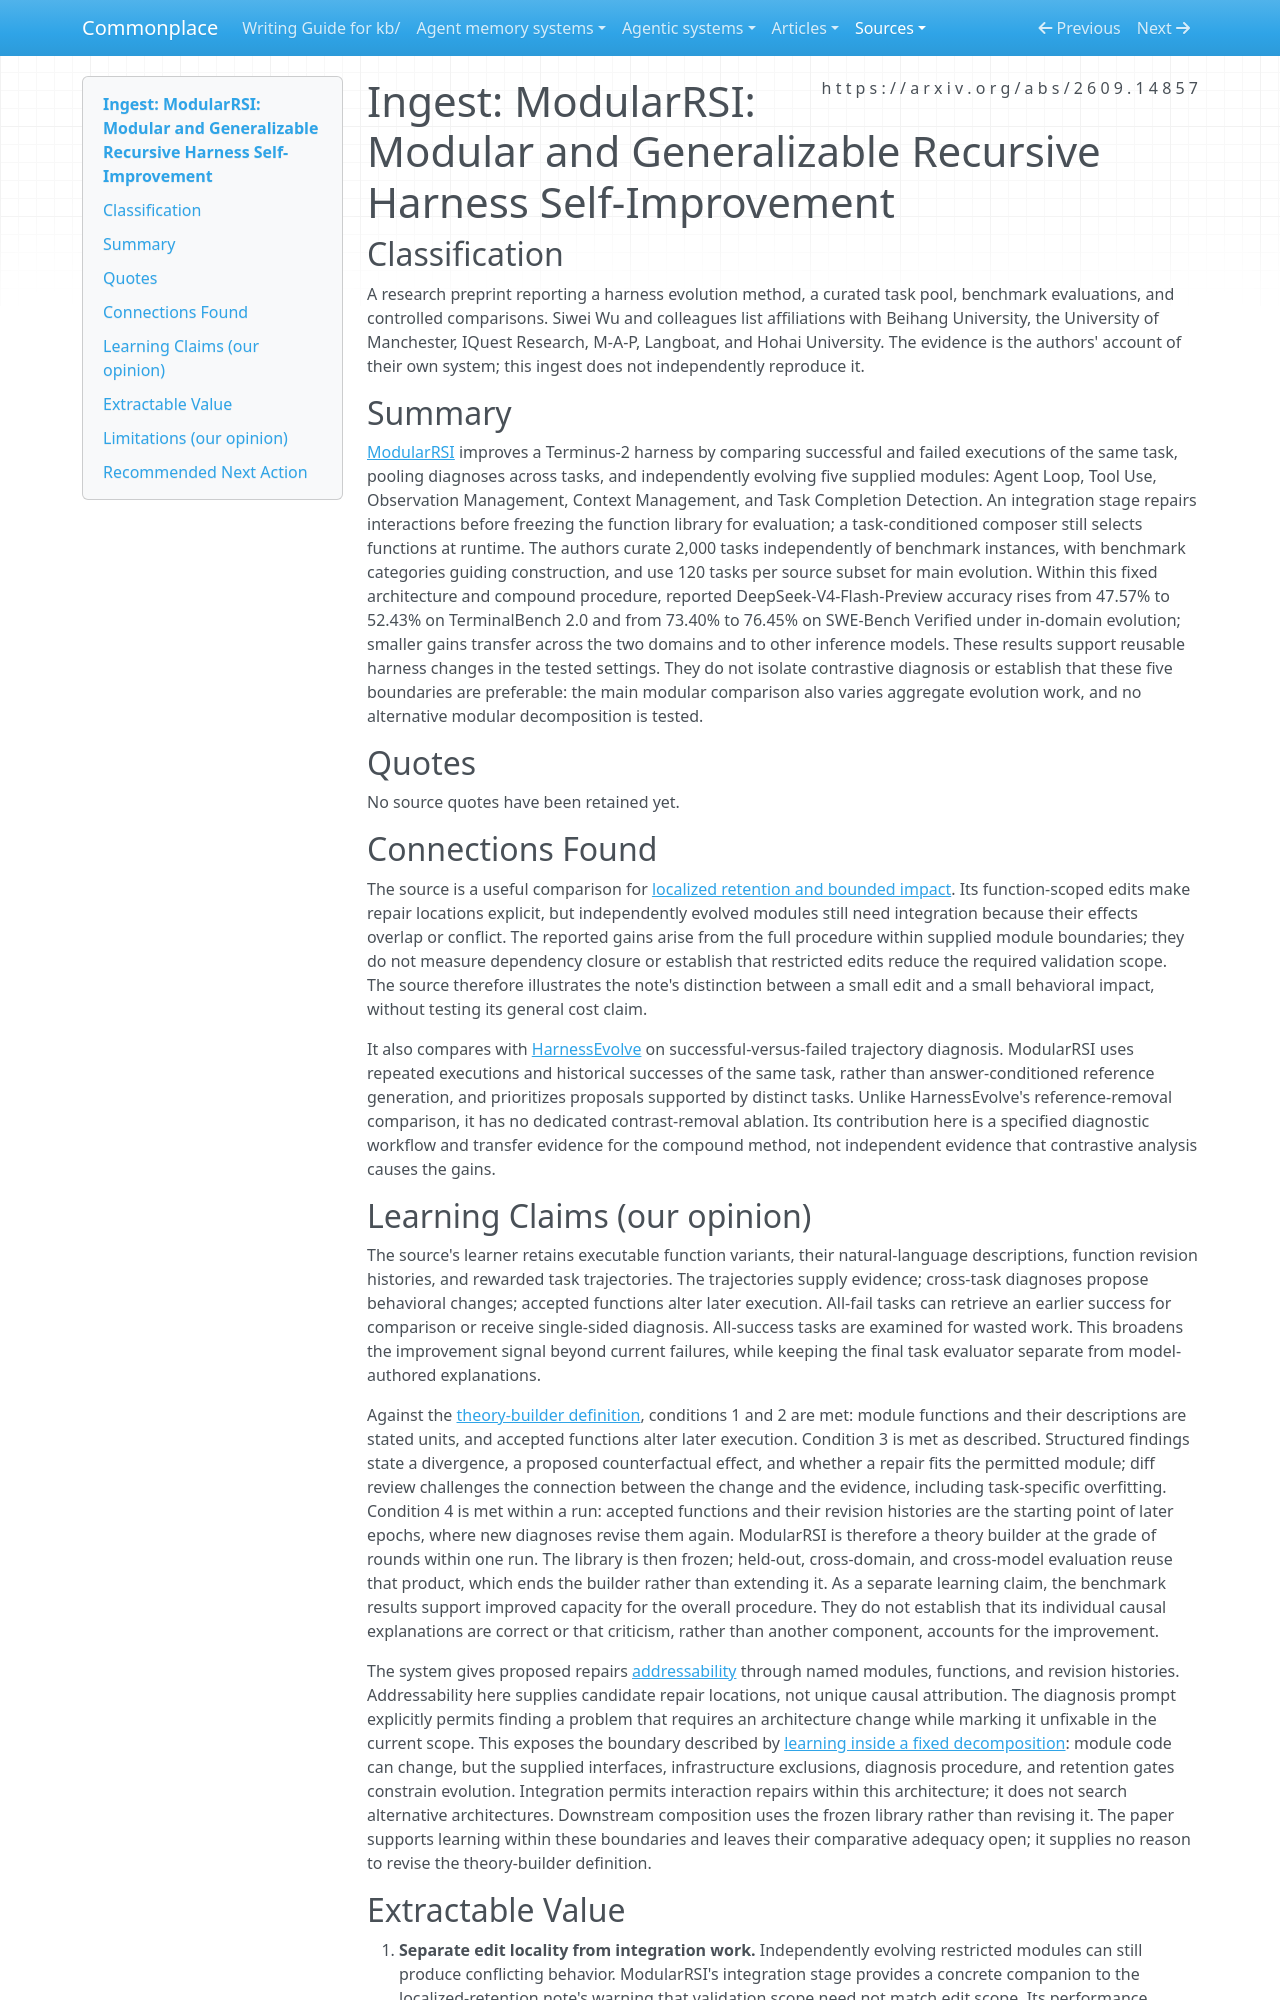

repository: zby/commonplace · page: sources/modularrsi-generalizable-harness-self-improvement.ingest/index.html · generator: mkdocs

---
description: "ModularRSI evolves restricted harness modules using trajectory contrasts; held-out transfer supports the compound method, while integration and budget differences limit claims about modularity."
source: https://arxiv.org/abs/2609.14857
captured: "2026-09-24"
capture: pdftotext
capture_scope: full-source
genre: scientific-paper
snapshot_sha256: 3a46bf64c02f9279d07db3883d879554c04c5e03753575c9c1cb45dae3afa6a6
ingested: "2026-09-25"
type: types/ingest-report.md
domains: [agent-harnesses, learning-theory, evaluation]
learning_claims: true
---

# Ingest: ModularRSI: Modular and Generalizable Recursive Harness Self-Improvement

## Classification

A research preprint reporting a harness evolution method, a curated task pool, benchmark evaluations, and controlled comparisons. Siwei Wu and colleagues list affiliations with Beihang University, the University of Manchester, IQuest Research, M-A-P, Langboat, and Hohai University. The evidence is the authors' account of their own system; this ingest does not independently reproduce it.

## Summary

[ModularRSI](https://arxiv.org/abs/2609.14857) improves a Terminus-2 harness by comparing successful and failed executions of the same task, pooling diagnoses across tasks, and independently evolving five supplied modules: Agent Loop, Tool Use, Observation Management, Context Management, and Task Completion Detection. An integration stage repairs interactions before freezing the function library for evaluation; a task-conditioned composer still selects functions at runtime. The authors curate 2,000 tasks independently of benchmark instances, with benchmark categories guiding construction, and use 120 tasks per source subset for main evolution. Within this fixed architecture and compound procedure, reported DeepSeek-V4-Flash-Preview accuracy rises from 47.57% to 52.43% on TerminalBench 2.0 and from 73.40% to 76.45% on SWE-Bench Verified under in-domain evolution; smaller gains transfer across the two domains and to other inference models. These results support reusable harness changes in the tested settings. They do not isolate contrastive diagnosis or establish that these five boundaries are preferable: the main modular comparison also varies aggregate evolution work, and no alternative modular decomposition is tested.

## Quotes

No source quotes have been retained yet.

## Connections Found

The source is a useful comparison for [localized retention and bounded impact](../theory/localized-retention-pays-where-change-is-sparse-in-a-matching.md). Its function-scoped edits make repair locations explicit, but independently evolved modules still need integration because their effects overlap or conflict. The reported gains arise from the full procedure within supplied module boundaries; they do not measure dependency closure or establish that restricted edits reduce the required validation scope. The source therefore illustrates the note's distinction between a small edit and a small behavioral impact, without testing its general cost claim.

It also compares with [HarnessEvolve](./harnessevolve-reference-trajectories.ingest.md) on successful-versus-failed trajectory diagnosis. ModularRSI uses repeated executions and historical successes of the same task, rather than answer-conditioned reference generation, and prioritizes proposals supported by distinct tasks. Unlike HarnessEvolve's reference-removal comparison, it has no dedicated contrast-removal ablation. Its contribution here is a specified diagnostic workflow and transfer evidence for the compound method, not independent evidence that contrastive analysis causes the gains.

## Learning Claims (our opinion)

The source's learner retains executable function variants, their natural-language descriptions, function revision histories, and rewarded task trajectories. The trajectories supply evidence; cross-task diagnoses propose behavioral changes; accepted functions alter later execution. All-fail tasks can retrieve an earlier success for comparison or receive single-sided diagnosis. All-success tasks are examined for wasted work. This broadens the improvement signal beyond current failures, while keeping the final task evaluator separate from model-authored explanations.

Against the [theory-builder definition](../theory/definitions/theory-builder.md), conditions 1 and 2 are met: module functions and their descriptions are stated units, and accepted functions alter later execution. Condition 3 is met as described. Structured findings state a divergence, a proposed counterfactual effect, and whether a repair fits the permitted module; diff review challenges the connection between the change and the evidence, including task-specific overfitting. Condition 4 is met within a run: accepted functions and their revision histories are the starting point of later epochs, where new diagnoses revise them again. ModularRSI is therefore a theory builder at the grade of rounds within one run. The library is then frozen; held-out, cross-domain, and cross-model evaluation reuse that product, which ends the builder rather than extending it. As a separate learning claim, the benchmark results support improved capacity for the overall procedure. They do not establish that its individual causal explanations are correct or that criticism, rather than another component, accounts for the improvement.

The system gives proposed repairs [addressability](../theory/definitions/addressable-theory.md) through named modules, functions, and revision histories. Addressability here supplies candidate repair locations, not unique causal attribution. The diagnosis prompt explicitly permits finding a problem that requires an architecture change while marking it unfixable in the current scope. This exposes the boundary described by [learning inside a fixed decomposition](../theory/learning-inside-a-fixed-decomposition-inherits-its-mistakes.md): module code can change, but the supplied interfaces, infrastructure exclusions, diagnosis procedure, and retention gates constrain evolution. Integration permits interaction repairs within this architecture; it does not search alternative architectures. Downstream composition uses the frozen library rather than revising it. The paper supports learning within these boundaries and leaves their comparative adequacy open; it supplies no reason to revise the theory-builder definition.
